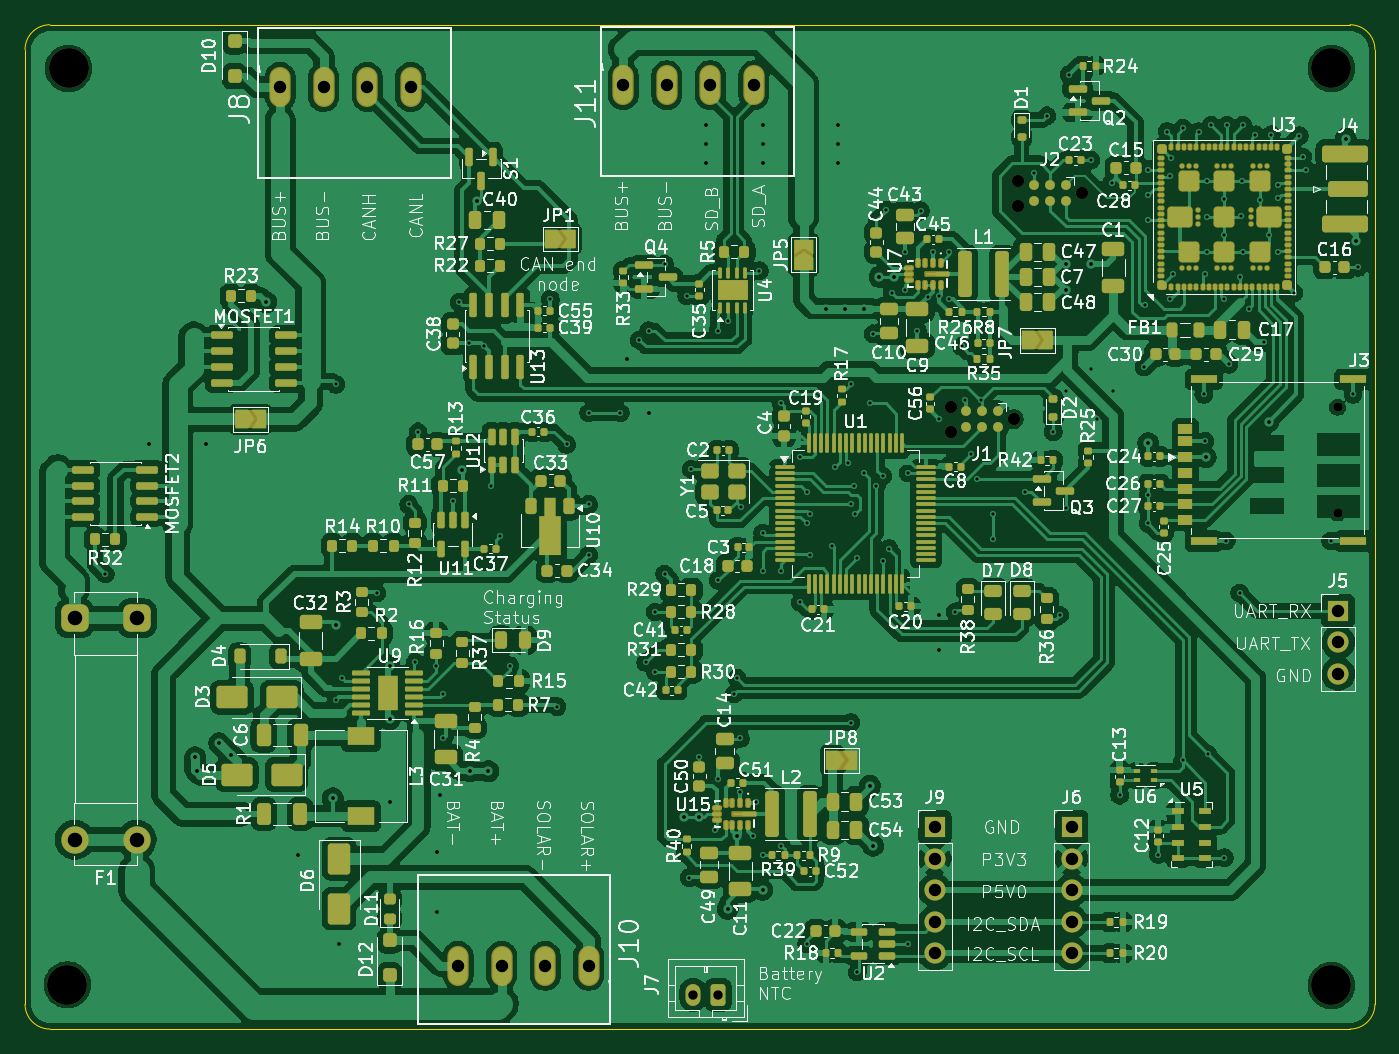
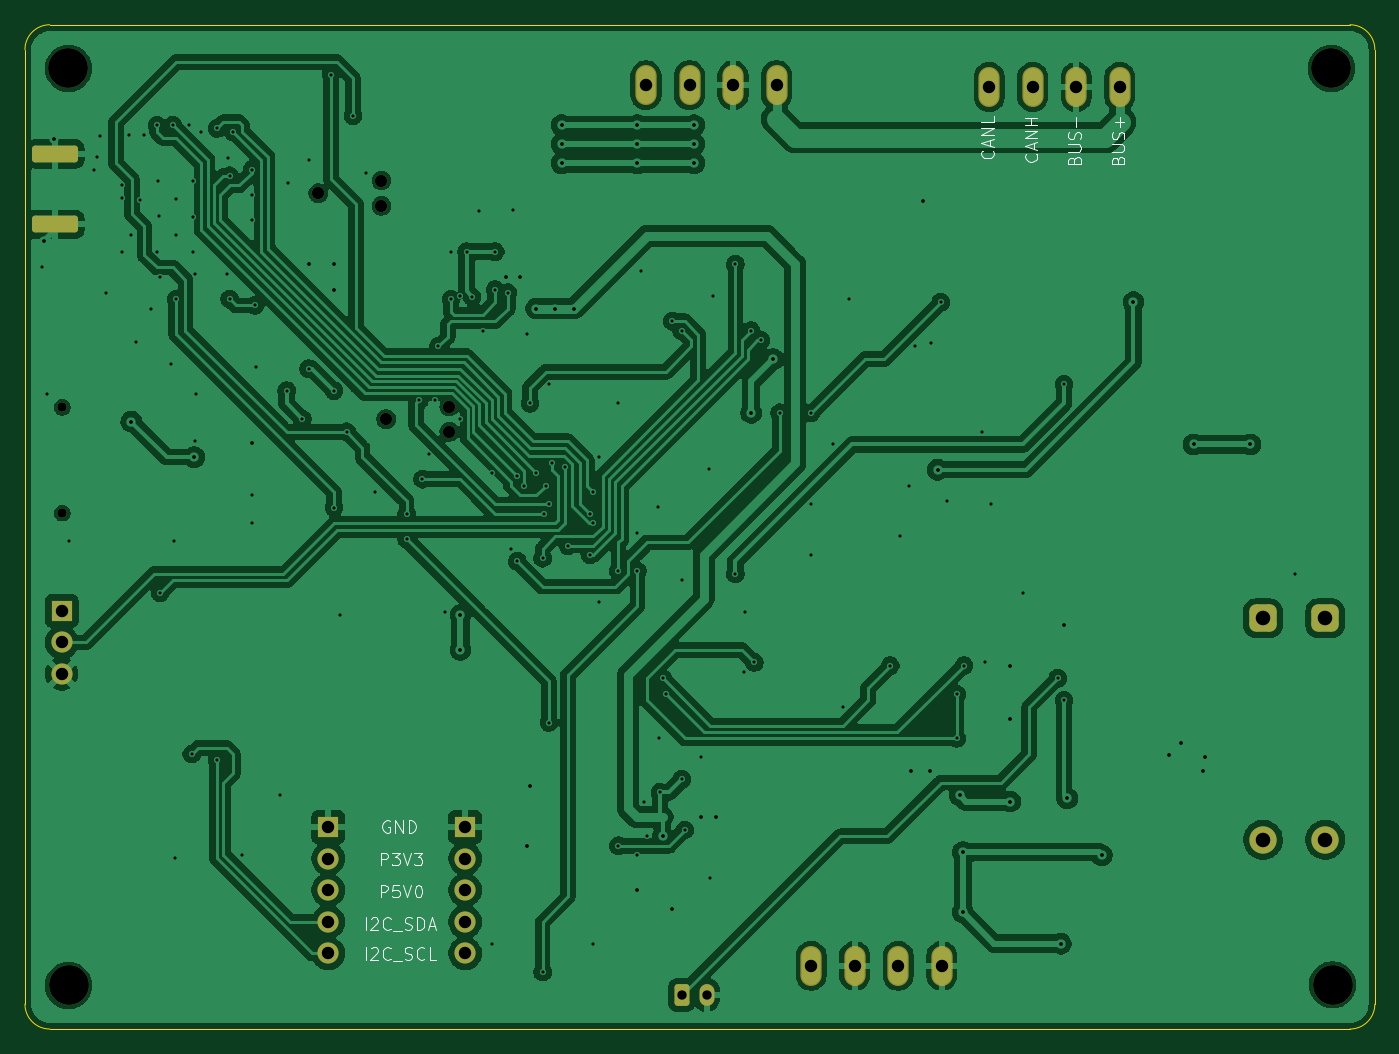
Circuit board: 13 layer files. Board 108.5 x 80.7 mm.
- bottom_copper: co2_hub-B_Cu.gbr (228734 bytes)
- bottom_mask: co2_hub-B_Mask.gbr (3020 bytes)
- paste: co2_hub-B_Paste.gbr (452 bytes)
- bottom_silk: co2_hub-B_Silkscreen.gbr (20057 bytes)
- outline: co2_hub-Edge_Cuts.gbr (992 bytes)
- top_copper: co2_hub-F_Cu.gbr (489510 bytes)
- top_mask: co2_hub-F_Mask.gbr (28914 bytes)
- paste: co2_hub-F_Paste.gbr (24530 bytes)
- top_silk: co2_hub-F_Silkscreen.gbr (321546 bytes)
- inner_copper: co2_hub-In1_Cu.gbr (238447 bytes)
- inner_copper: co2_hub-In2_Cu.gbr (238447 bytes)
- drill: co2_hub-NPTH.drl (653 bytes)
- drill: co2_hub-PTH.drl (4781 bytes)

=== bottom_copper: co2_hub-B_Cu.gbr (228734 bytes, source omitted) ===
=== bottom_mask: co2_hub-B_Mask.gbr (3020 bytes, source withheld) ===
=== paste: co2_hub-B_Paste.gbr ===
%TF.GenerationSoftware,KiCad,Pcbnew,10.0.8*%
%TF.CreationDate,2026-11-27T12:00:29-08:00*%
%TF.ProjectId,co2_hub,636f325f-6875-4622-9e6b-696361645f70,rev?*%
%TF.SameCoordinates,Original*%
%TF.FileFunction,Paste,Bot*%
%TF.FilePolarity,Positive*%
%FSLAX46Y46*%
G04 Gerber Fmt 4.6, Leading zero omitted, Abs format (unit mm)*
G04 Created by KiCad (PCBNEW 10.0.8) date 2026-11-27 12:00:29*
%MOMM*%
%LPD*%
G01*
G04 APERTURE LIST*
G04 APERTURE END LIST*
M02*

=== bottom_silk: co2_hub-B_Silkscreen.gbr (20057 bytes, source omitted) ===
=== outline: co2_hub-Edge_Cuts.gbr ===
%TF.GenerationSoftware,KiCad,Pcbnew,10.0.8*%
%TF.CreationDate,2026-11-27T12:00:29-08:00*%
%TF.ProjectId,co2_hub,636f325f-6875-4622-9e6b-696361645f70,rev?*%
%TF.SameCoordinates,Original*%
%TF.FileFunction,Profile,NP*%
%FSLAX46Y46*%
G04 Gerber Fmt 4.6, Leading zero omitted, Abs format (unit mm)*
G04 Created by KiCad (PCBNEW 10.0.8) date 2026-11-27 12:00:29*
%MOMM*%
%LPD*%
G01*
G04 APERTURE LIST*
%TA.AperFunction,Profile*%
%ADD10C,0.050000*%
%TD*%
G04 APERTURE END LIST*
D10*
X101250000Y-62500000D02*
X101250000Y-139224000D01*
X101250000Y-62500000D02*
G75*
G02*
X103250000Y-60500000I2000000J0D01*
G01*
X103250000Y-141224000D02*
G75*
G02*
X101250000Y-139224000I0J2000000D01*
G01*
X207754000Y-60500000D02*
X103250000Y-60500000D01*
X207754000Y-60500000D02*
G75*
G02*
X209754000Y-62500000I0J-2000000D01*
G01*
X207754000Y-141224000D02*
X103250000Y-141224000D01*
X209754000Y-62500000D02*
X209754000Y-139224000D01*
X209754000Y-139224000D02*
G75*
G02*
X207754000Y-141224000I-2000000J0D01*
G01*
M02*

=== top_copper: co2_hub-F_Cu.gbr (489510 bytes, source omitted) ===
=== top_mask: co2_hub-F_Mask.gbr (28914 bytes, source omitted) ===
=== paste: co2_hub-F_Paste.gbr (24530 bytes, source omitted) ===
=== top_silk: co2_hub-F_Silkscreen.gbr (321546 bytes, source omitted) ===
=== inner_copper: co2_hub-In1_Cu.gbr (238447 bytes, source omitted) ===
=== inner_copper: co2_hub-In2_Cu.gbr (238447 bytes, source omitted) ===
=== drill: co2_hub-NPTH.drl ===
M48
; DRILL file KiCad 10.0.8 date 2026-11-27T12:00:31
; FORMAT={-:-/ absolute / metric / decimal}
; #@! TF.CreationDate,2026-11-27T12:00:31-08:00
; #@! TF.GenerationSoftware,Kicad,Pcbnew,10.0.8
; #@! TF.FileFunction,NonPlated,1,4,NPTH
FMAT,2
METRIC
; #@! TA.AperFunction,NonPlated,NPTH,ComponentDrill
T1C0.750
; #@! TA.AperFunction,NonPlated,NPTH,ComponentDrill
T2C0.991
; #@! TA.AperFunction,NonPlated,NPTH,ComponentDrill
T3C3.200
%
G90
G05
T1
X206.75Y-91.25
X206.75Y-99.75
T2
X175.641Y-91.186
X175.641Y-93.218
X180.721Y-92.202
X181.102Y-73.025
X181.102Y-75.057
X186.182Y-74.041
T3
X104.648Y-137.668
X104.75Y-64.0
X206.248Y-137.724
X206.254Y-64.0
M30

=== drill: co2_hub-PTH.drl ===
M48
; DRILL file KiCad 10.0.8 date 2026-11-27T12:00:31
; FORMAT={-:-/ absolute / metric / decimal}
; #@! TF.CreationDate,2026-11-27T12:00:31-08:00
; #@! TF.GenerationSoftware,Kicad,Pcbnew,10.0.8
; #@! TF.FileFunction,Plated,1,4,PTH
FMAT,2
METRIC
; #@! TA.AperFunction,Plated,PTH,ViaDrill
T1C0.250
; #@! TA.AperFunction,Plated,PTH,ViaDrill
T2C0.300
; #@! TA.AperFunction,Plated,PTH,ComponentDrill
T3C0.750
; #@! TA.AperFunction,Plated,PTH,ComponentDrill
T4C1.000
; #@! TA.AperFunction,Plated,PTH,ComponentDrill
T5C1.170
%
G90
G05
T1
X107.696Y-104.648
X126.238Y-89.408
X126.238Y-114.808
X126.746Y-113.03
X129.54Y-106.172
X132.08Y-99.06
X132.588Y-111.76
X132.842Y-93.218
X134.286Y-112.014
X134.874Y-114.3
X134.874Y-117.856
X135.636Y-98.806
X136.144Y-82.804
X136.906Y-86.106
X138.176Y-86.36
X138.684Y-97.536
X139.446Y-101.6
X140.208Y-112.014
X143.48Y-82.58
X144.018Y-115.316
X144.78Y-94.234
X146.558Y-91.694
X146.558Y-99.06
X146.558Y-103.124
X149.098Y-91.694
X150.622Y-85.852
X151.13Y-111.76
X151.384Y-85.09
X151.892Y-107.696
X151.92Y-112.494
X152.654Y-79.756
X152.654Y-104.648
X154.432Y-82.296
X154.651Y-129.049
X154.774Y-96.222
X155.448Y-119.38
X156.718Y-125.222
X156.972Y-85.09
X156.972Y-105.156
X156.972Y-121.158
X157.734Y-84.328
X158.242Y-114.3
X158.496Y-113.03
X158.717Y-122.207
X158.75Y-117.856
X158.838Y-99.27
X159.766Y-125.73
X160.02Y-122.936
X160.274Y-80.264
X160.528Y-101.346
X160.528Y-104.394
X160.528Y-127.254
X162.052Y-90.932
X162.052Y-104.394
X162.052Y-126.492
X163.576Y-95.25
X163.576Y-106.934
X164.084Y-98.044
X164.084Y-100.584
X164.084Y-134.366
X164.338Y-99.822
X164.338Y-103.124
X166.116Y-102.362
X166.37Y-96.012
X167.386Y-95.758
X167.64Y-89.408
X167.64Y-99.06
X167.64Y-116.586
X167.894Y-97.536
X168.0Y-99.8
X168.148Y-103.378
X168.148Y-136.652
X168.656Y-96.52
X169.164Y-90.932
X169.418Y-85.344
X169.672Y-97.536
X170.18Y-96.774
X170.18Y-103.632
X170.49Y-75.401
X170.688Y-102.616
X170.942Y-82.042
X171.958Y-78.74
X171.958Y-81.788
X172.212Y-96.52
X172.212Y-134.366
X172.974Y-85.09
X173.228Y-75.438
X173.808Y-82.368
X174.244Y-78.74
X174.752Y-82.296
X174.752Y-92.202
X175.514Y-78.74
X175.514Y-82.55
X176.022Y-107.696
X176.53Y-86.36
X176.784Y-90.678
X177.292Y-94.996
X177.8Y-97.028
X178.054Y-90.678
X179.07Y-99.822
X179.07Y-101.854
X181.61Y-98.044
X182.372Y-72.39
X183.388Y-67.818
X183.896Y-93.218
X184.404Y-107.95
X184.912Y-89.916
X184.912Y-99.314
X185.166Y-64.516
X186.944Y-71.374
X186.944Y-88.138
X187.452Y-92.202
X188.6Y-73.2
X188.722Y-89.916
X189.23Y-122.428
X191.2Y-88.0
X191.262Y-83.058
X191.516Y-72.136
X191.516Y-74.168
X191.516Y-76.2
X191.52Y-98.298
X191.52Y-100.588
X192.323Y-127.196
X193.04Y-69.088
X193.294Y-72.644
X193.294Y-82.55
X193.396Y-71.222
X193.548Y-80.518
X194.31Y-68.834
X194.31Y-119.634
X195.58Y-69.088
X196.0Y-90.2
X196.088Y-80.518
X196.105Y-93.974
X196.24Y-78.799
X196.266Y-73.099
X196.266Y-75.921
X196.342Y-119.126
X196.596Y-68.58
X197.612Y-82.55
X197.65Y-74.524
X197.65Y-77.394
X197.657Y-127.45
X197.8Y-102.0
X197.866Y-68.58
X198.0Y-87.8
X198.882Y-80.772
X198.882Y-106.172
X198.984Y-75.895
X199.085Y-73.099
X199.111Y-78.799
X199.136Y-68.58
X199.644Y-83.312
X200.152Y-69.342
X200.5Y-74.549
X200.8Y-86.0
X201.225Y-77.394
X201.422Y-69.342
X201.93Y-73.406
X201.93Y-74.422
X201.93Y-78.74
X203.251Y-82.042
X203.683Y-69.418
X203.962Y-71.12
X204.216Y-72.136
X206.2Y-102.0
X208.0Y-90.2
X208.4Y-80.0
T2
X111.252Y-94.234
X114.935Y-119.38
X115.062Y-120.523
X115.824Y-94.234
X116.84Y-118.237
X117.801Y-119.198
X120.65Y-82.804
X123.19Y-127.254
X125.984Y-122.682
X126.238Y-108.712
X126.492Y-134.366
X130.556Y-112.014
X130.556Y-116.332
X130.556Y-122.936
X134.366Y-127.0
X134.366Y-131.826
X134.62Y-122.428
X136.398Y-96.266
X137.0Y-120.5
X137.601Y-74.669
X138.5Y-120.5
X149.606Y-87.376
X151.384Y-91.694
X154.178Y-124.206
X155.448Y-124.206
X155.956Y-68.58
X155.956Y-70.104
X155.956Y-71.628
X157.734Y-131.572
X158.496Y-125.73
X160.528Y-68.58
X160.528Y-70.104
X160.528Y-71.628
X160.528Y-130.048
X165.608Y-83.312
X166.624Y-68.58
X166.624Y-70.104
X166.624Y-71.628
X167.132Y-83.312
X168.656Y-83.312
X169.164Y-121.666
X169.418Y-126.492
X169.926Y-80.772
X171.069Y-80.772
X174.752Y-107.95
X174.752Y-110.744
X184.912Y-79.756
X184.912Y-81.788
X186.944Y-79.756
X191.52Y-94.12
X196.15Y-95.25
X201.2Y-92.4
X207.4Y-69.663
X208.2Y-77.863
T3
X154.956Y-138.472
X156.956Y-138.472
T4
X121.75Y-65.5
X125.25Y-65.5
X128.75Y-65.5
X132.25Y-65.5
X136.058Y-136.144
X139.558Y-136.144
X143.058Y-136.144
X146.558Y-136.144
X149.335Y-65.353
X152.835Y-65.353
X156.335Y-65.353
X159.835Y-65.353
X174.374Y-124.978
X174.374Y-127.518
X174.374Y-130.058
X174.374Y-132.598
X174.374Y-135.138
X185.374Y-124.978
X185.374Y-127.518
X185.374Y-130.058
X185.374Y-132.598
X185.374Y-135.138
X206.8Y-107.6
X206.8Y-110.14
X206.8Y-112.68
T5
X105.236Y-108.204
X105.236Y-126.004
X110.236Y-108.204
X110.236Y-126.004
M30
